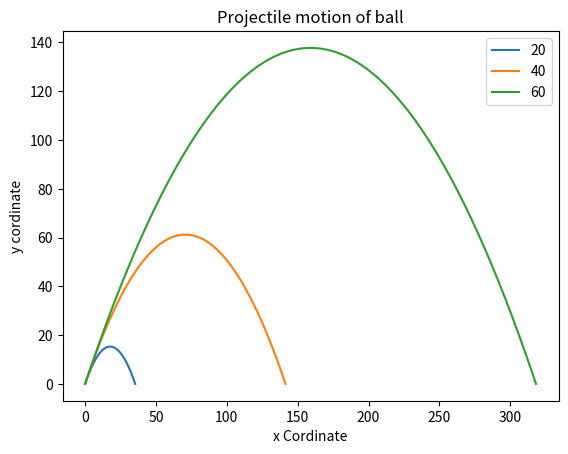

Write Python code to recreate this figure.
from matplotlib import pyplot as vin
import math
def draw_graph(x,y):
    vin.plot(x,y)
    vin.xlabel('x Cordinate')
    vin.ylabel('y cordinate')
    vin.title('Projectile motion of ball')

def f_range(start,last,interval):
    numbers=[]
    while start<last:
        numbers.append(start)
        start=start+interval
    return numbers

def trajectory(u,theta):
    theta=math.radians(theta)
    g=9.8
    t_flight=2*u*math.sin(theta)/g
    intervals=f_range(0,t_flight,0.001)
    x=[]
    y=[]
    for t in intervals:
        x.append(u*math.cos(theta)*t)
        y.append(u*math.sin(theta)*t-0.5*g*t*t)
    draw_graph(x,y)

if __name__=='__main__':
    list=[20,40,60]
    theta=60
    for u in list:
        trajectory(u,theta)
    vin.legend(['20','40','60'])
    vin.show()
